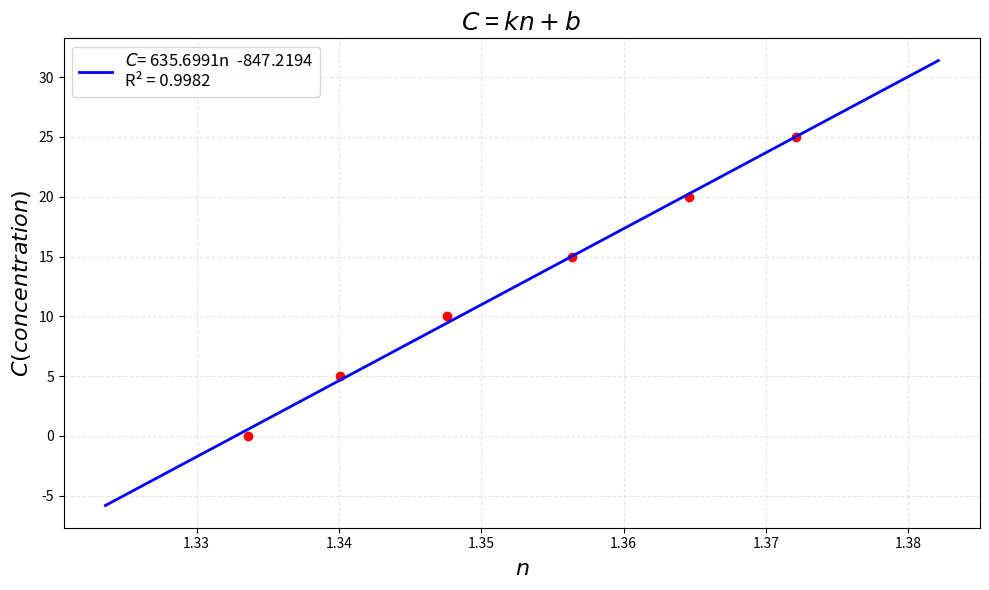

The script that saved this image:
import numpy as np
import matplotlib.pyplot as plt

x = np.array([1.3336,1.3401,1.3476,1.3564,1.3646,1.3721])
y = np.array([0,5,10,15,20,25])

# 计算线性回归
x_mean = np.mean(x)
y_mean = np.mean(y)

numerator = np.sum((x - x_mean) * (y - y_mean))
denominator = np.sum((x - x_mean)**2)

slope = numerator / denominator
intercept = y_mean - slope * x_mean

# 计算R²值
y_pred = slope * x + intercept
ss_res = np.sum((y - y_pred)**2)
ss_tot = np.sum((y - y_mean)**2)
r_squared = 1 - (ss_res / ss_tot)

print("斜率:", slope)
print("截距:", intercept)
print("R²值:", r_squared)

# 绘图
plt.figure(figsize=(10, 6))
plt.plot(x, y, 'ro')

# 生成更平滑的拟合线
x_line = np.linspace(min(x-0.01), max(x+0.01), 100)
y_line = slope * x_line + intercept
plt.plot(x_line, y_line, color='blue', linewidth=2,
         label=f'$C$= {slope:.4f}n  {intercept:.4f}\nR² = {r_squared:.4f}')

# 使用数学符号设置坐标轴标签
plt.xlabel(r'$n $', fontsize=16)
plt.ylabel(r'$C(concentration)$', fontsize=16)
plt.title(r'$C$ = $kn+b$ ', fontsize=18)

plt.grid(True, alpha=0.3, linestyle='--')
plt.legend(fontsize=12, loc='best')
plt.tight_layout()
plt.savefig('4.pdf', bbox_inches='tight', dpi=300)
plt.show()
print(slope*1.3661+intercept)
print(slope)
print(intercept)
